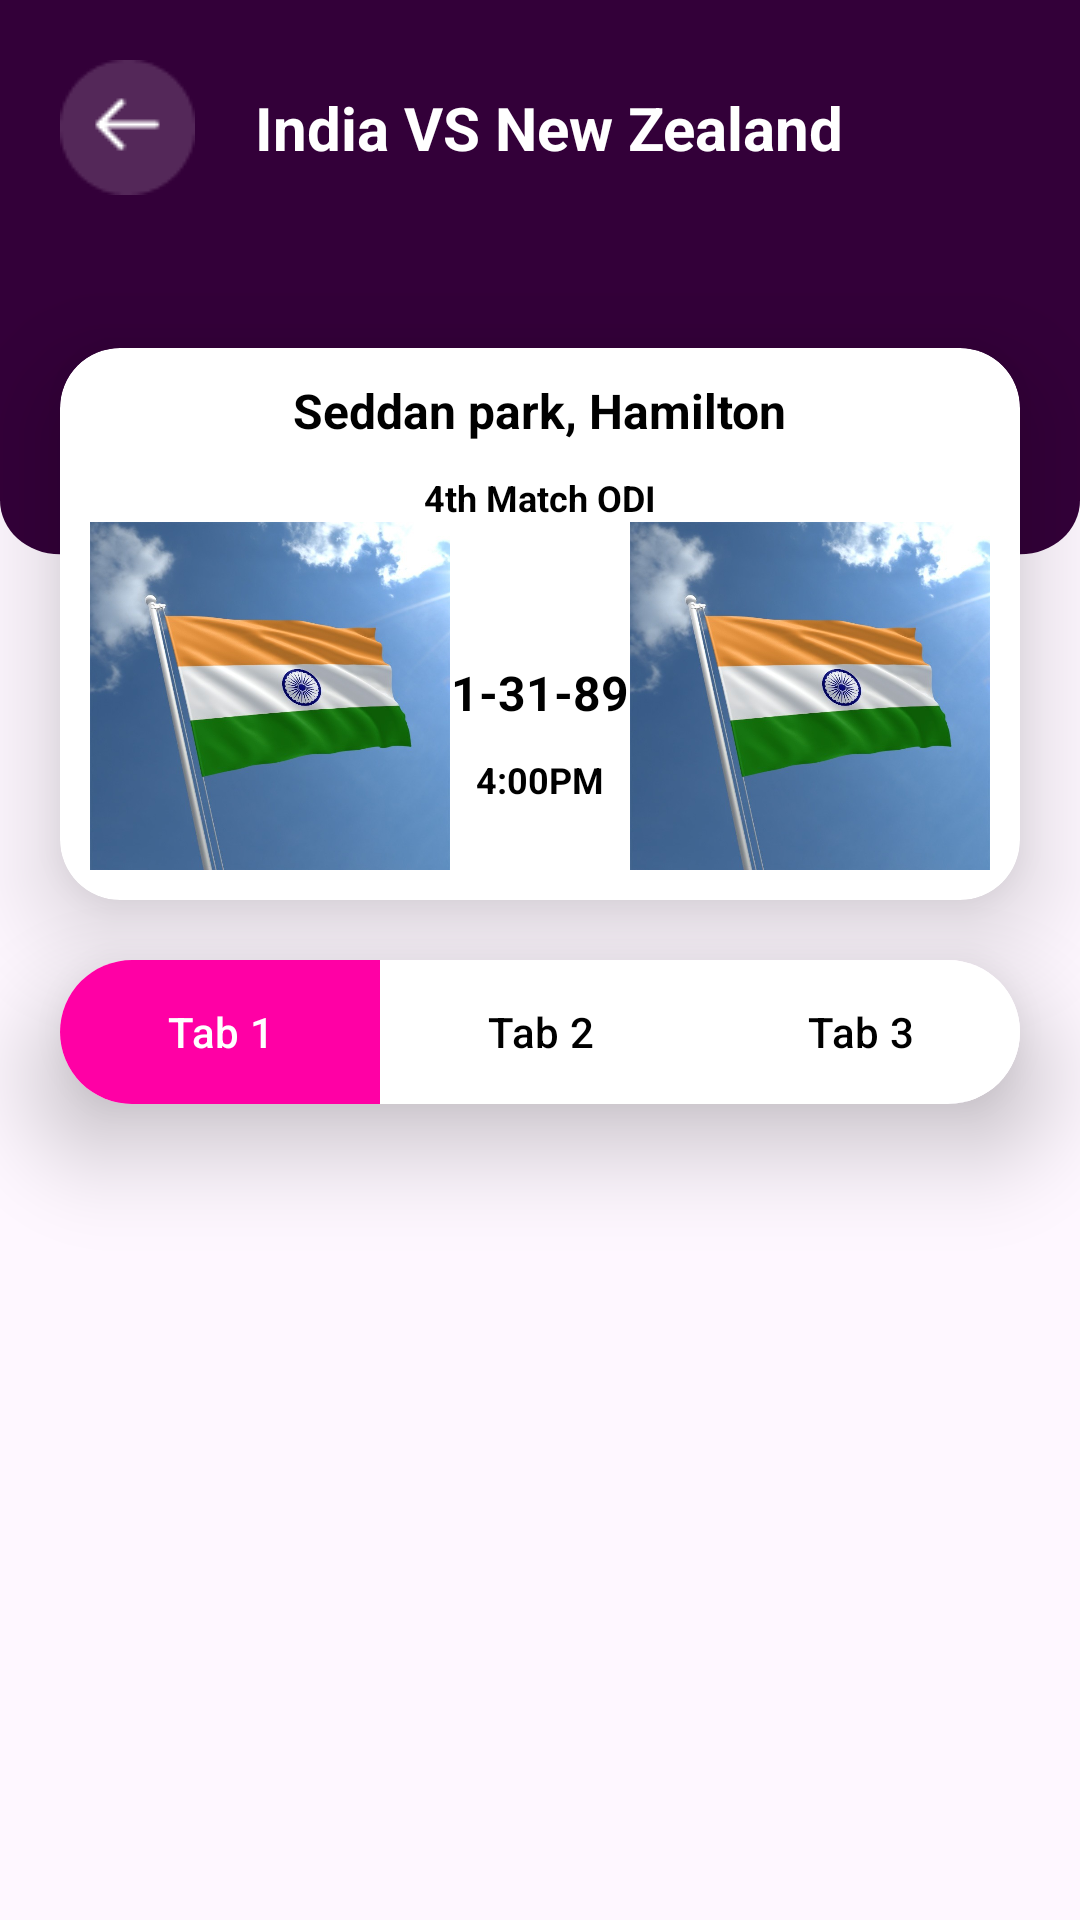

Reconstruct the res/layout file that produces this screen, plus the resources it refers to.
<!-- AndroidManifest.xml: application theme Theme.SportsInteractiveAssignment -->
<!-- res/layout/fragment_match_details.xml -->
<?xml version="1.0" encoding="utf-8"?>
<layout xmlns:android="http://schemas.android.com/apk/res/android"
    xmlns:tools="http://schemas.android.com/tools"
    xmlns:app="http://schemas.android.com/apk/res-auto"
    tools:context=".ui.fragments.MatchDetailsFragment">

    <androidx.constraintlayout.widget.ConstraintLayout
        android:layout_width="match_parent"
        android:layout_height="match_parent">

        <androidx.constraintlayout.widget.ConstraintLayout
            android:id="@+id/topLayout"
            android:layout_width="match_parent"
            android:layout_height="0dp"
            android:background="@drawable/topview"
            app:layout_constraintTop_toTopOf="parent"
            app:layout_constraintStart_toStartOf="parent"
            app:layout_constraintEnd_toEndOf="parent"
            app:layout_constraintBottom_toTopOf="@+id/guideline1">

        <ImageView
            android:id="@+id/img_backarrow"
            android:layout_width="wrap_content"
            android:layout_height="wrap_content"
            app:layout_constraintTop_toTopOf="parent"
            app:layout_constraintStart_toStartOf="parent"
            android:src="@drawable/back_arrow"
            android:layout_margin="20dp"/>

        <TextView
            android:layout_width="wrap_content"
            android:layout_height="wrap_content"
            android:textSize="20sp"
            android:text="India VS New Zealand"
            android:textStyle="bold"
            android:layout_marginStart="20dp"
            android:textColor="@color/white"
            app:layout_constraintBottom_toBottomOf="@+id/img_backarrow"
            app:layout_constraintTop_toTopOf="@+id/img_backarrow"
            app:layout_constraintStart_toEndOf="@+id/img_backarrow"/>

        </androidx.constraintlayout.widget.ConstraintLayout>

        <androidx.constraintlayout.widget.Guideline
            android:id="@+id/guideline1"
            android:layout_width="match_parent"
            android:layout_height="wrap_content"
            android:orientation="horizontal"
            app:layout_constraintGuide_percent="0.3" />
        <androidx.constraintlayout.widget.Guideline
            android:id="@+id/guideline2"
            android:layout_width="match_parent"
            android:layout_height="wrap_content"
            android:orientation="horizontal"
            app:layout_constraintGuide_percent="0.15" />
        <androidx.constraintlayout.widget.Guideline
            android:id="@+id/guideline3"
            android:layout_width="match_parent"
            android:layout_height="wrap_content"
            android:orientation="horizontal"
            app:layout_constraintGuide_percent="0.5" />

        <androidx.cardview.widget.CardView
            android:id="@+id/matchDetailsCardView"
            android:layout_width="match_parent"
            android:layout_height="0dp"
            app:cardElevation="20dp"
            android:layout_margin="20dp"
            app:layout_constraintTop_toBottomOf="@+id/guideline2"
            app:layout_constraintStart_toStartOf="parent"
            app:layout_constraintEnd_toEndOf="parent"
            app:layout_constraintBottom_toTopOf="@+id/guideline3"
            app:cardCornerRadius="20dp"
            >

            <androidx.constraintlayout.widget.ConstraintLayout
                android:layout_width="match_parent"
                android:layout_height="match_parent"
                android:padding="10dp">

                <TextView
                    android:id="@+id/txtMatchVenue"
                    android:layout_width="wrap_content"
                    android:layout_height="wrap_content"
                    android:text="Seddan park, Hamilton"
                    android:textColor="@color/black"
                    android:textSize="16sp"
                    android:textStyle="bold"
                    app:layout_constraintEnd_toEndOf="parent"
                    app:layout_constraintStart_toStartOf="parent"
                    app:layout_constraintTop_toTopOf="parent" />

                <TextView
                    android:id="@+id/txtMatchODI"
                    android:layout_width="wrap_content"
                    android:layout_height="wrap_content"
                    android:layout_marginTop="10dp"
                    android:text="4th Match ODI"
                    android:textColor="@color/black"
                    android:textSize="12sp"
                    android:textStyle="bold"
                    app:layout_constraintEnd_toEndOf="parent"
                    app:layout_constraintStart_toStartOf="parent"
                    app:layout_constraintTop_toBottomOf="@+id/txtMatchVenue" />

                    <ImageView
                        android:id="@+id/flagCountry1"
                        android:layout_width="120dp"
                        android:layout_height="120dp"
                        android:layout_gravity="center"
                        android:scaleType="centerCrop"
                        android:src="@drawable/indian_country_flag"
                        app:layout_constraintTop_toBottomOf="@+id/txtMatchODI"
                        app:layout_constraintStart_toStartOf="parent"
                        />

                    <TextView
                        android:id="@+id/txtCountryName"
                        android:layout_width="wrap_content"
                        android:layout_height="wrap_content"
                        android:layout_gravity="center_horizontal"
                        android:gravity="center_horizontal"
                        android:text="India"
                        android:textColor="@color/black"
                        android:textSize="16sp"
                        android:textStyle="bold"
                        app:layout_constraintTop_toBottomOf="@+id/flagCountry1"
                        app:layout_constraintStart_toStartOf="@+id/flagCountry1"
                        app:layout_constraintEnd_toEndOf="@+id/flagCountry1"
                        />

                    <ImageView
                        android:id="@+id/flagCountry2"
                        android:layout_width="120dp"
                        android:layout_height="120dp"
                        android:layout_gravity="center_horizontal"
                        android:scaleType="centerCrop"
                        android:src="@drawable/indian_country_flag"
                        app:layout_constraintEnd_toEndOf="parent"
                        app:layout_constraintTop_toBottomOf="@+id/txtMatchODI"
                        />

                    <TextView
                        android:id="@+id/txtCountryName2"
                        android:layout_width="wrap_content"
                        android:layout_height="wrap_content"
                        android:layout_gravity="center_horizontal"
                        android:gravity="center_horizontal"
                        android:text="India"
                        android:textColor="@color/black"
                        android:textSize="16sp"
                        android:textStyle="bold"
                        app:layout_constraintTop_toBottomOf="@+id/flagCountry2"
                        app:layout_constraintStart_toStartOf="@+id/flagCountry2"
                        app:layout_constraintEnd_toEndOf="@+id/flagCountry2"/>

                <TextView
                    android:id="@+id/txtMatchDate"
                    android:layout_width="wrap_content"
                    android:layout_height="wrap_content"
                    android:text="1-31-89"
                    android:textColor="@color/black"
                    android:textSize="16sp"
                    android:textStyle="bold"
                    app:layout_constraintBottom_toTopOf="@+id/txtMatchTime"
                    app:layout_constraintEnd_toStartOf="@+id/flagCountry2"
                    app:layout_constraintStart_toEndOf="@+id/flagCountry1"
                    app:layout_constraintTop_toBottomOf="@+id/txtMatchODI"
                    app:layout_constraintVertical_chainStyle="packed" />

                <TextView
                    android:id="@+id/txtMatchTime"
                    android:layout_width="wrap_content"
                    android:layout_height="wrap_content"
                    android:text="4:00PM"
                    android:textColor="@color/black"
                    android:textSize="12sp"
                    android:textStyle="bold"
                    android:layout_marginTop="10dp"
                    app:layout_constraintBottom_toTopOf="@+id/txtMatchEquation"
                    app:layout_constraintEnd_toStartOf="@+id/flagCountry2"
                    app:layout_constraintStart_toEndOf="@+id/flagCountry1"
                    app:layout_constraintTop_toBottomOf="@+id/txtMatchDate" />

                <TextView
                    android:id="@+id/txtMatchEquation"
                    android:layout_width="wrap_content"
                    android:layout_height="wrap_content"
                    android:layout_margin="10dp"
                    android:text="New Zealand beat India by 4 wickets"
                    android:textColor="@color/pink"
                    android:textSize="16sp"
                    android:textStyle="bold"
                    app:layout_constraintTop_toBottomOf="@+id/txtCountryName"
                    app:layout_constraintBottom_toBottomOf="parent"
                    app:layout_constraintEnd_toEndOf="parent"
                    app:layout_constraintStart_toStartOf="parent" />

            </androidx.constraintlayout.widget.ConstraintLayout>
        </androidx.cardview.widget.CardView>
        <androidx.cardview.widget.CardView
            android:id="@+id/tabCardView"
            android:layout_width="match_parent"
            android:layout_height="wrap_content"
            app:layout_constraintTop_toBottomOf="@+id/matchDetailsCardView"
            app:layout_constraintStart_toStartOf="parent"
            app:layout_constraintEnd_toEndOf="parent"
            app:cardCornerRadius="100dp"
            android:layout_margin="20dp"
            app:cardElevation="20dp">
        <com.google.android.material.tabs.TabLayout
            android:id="@+id/tableLayout"
            android:layout_width="match_parent"
            android:layout_height="match_parent"
            app:layout_constraintEnd_toEndOf="parent"
            app:layout_constraintStart_toStartOf="parent"
            app:layout_constraintTop_toBottomOf="@+id/include2"
            app:tabBackground="@drawable/tab_selector"
            app:tabIndicatorHeight="0dp"
            app:tabSelectedTextColor="@color/white"
            app:tabTextColor="@color/black">

            <com.google.android.material.tabs.TabItem
                android:layout_width="wrap_content"
                android:layout_height="wrap_content"
                android:text="Tab 1" />

            <com.google.android.material.tabs.TabItem
                android:layout_width="wrap_content"
                android:layout_height="wrap_content"
                android:text="Tab 2" />

            <com.google.android.material.tabs.TabItem
                android:layout_width="wrap_content"
                android:layout_height="wrap_content"
                android:text="Tab 3" />

        </com.google.android.material.tabs.TabLayout>

    </androidx.cardview.widget.CardView>

        <androidx.recyclerview.widget.RecyclerView
            android:id="@+id/recyclerviewPlayer"
            android:layout_width="match_parent"
            android:layout_height="wrap_content"
            app:layout_constraintTop_toBottomOf="@+id/tabCardView"
            app:layout_constraintStart_toStartOf="parent"
            app:layout_constraintEnd_toEndOf="parent"
            android:layout_margin="20dp"
            />
    </androidx.constraintlayout.widget.ConstraintLayout>

</layout>
<!-- resources referenced by this layout -->
<resources>
  <color name="black">#FF000000</color>
  <color name="pink">#FF00A5</color>
  <color name="white">#FFFFFFFF</color>
  <!-- drawable back_arrow: png bitmap (drawable, 1178 bytes) -->
  <!-- drawable indian_country_flag: jpg bitmap (drawable, 65360 bytes) -->
  <!-- drawable tab_selector (drawable) -->
  <?xml version="1.0" encoding="utf-8"?>
  <selector xmlns:android="http://schemas.android.com/apk/res/android">
      
      <item android:state_selected="true" android:drawable="@color/pink" />
  
      
      <item android:drawable="@color/white" />
  </selector>
  <!-- drawable topview (drawable) -->
  <vector xmlns:android="http://schemas.android.com/apk/res/android"
      android:width="360dp"
      android:height="213dp"
      android:viewportWidth="360"
      android:viewportHeight="213">
    <path
        android:pathData="M0,0H360V185C360,196.05 351.05,205 340,205H20C8.95,205 0,196.05 0,185V0Z"
        android:fillColor="#330039"/>
  </vector>
  <style name="Theme.SportsInteractiveAssignment" parent="Base.Theme.SportsInteractiveAssignment" />
  <style name="Base.Theme.SportsInteractiveAssignment" parent="Theme.Material3.DayNight.NoActionBar">
          
          
      </style>
</resources>
